Photos from the image-classification dataset "data" in the GitHub repository sarathpb/Lepidoptera-AI---Butterfly-vs-Moth-Binary-Classification. Its 2 classes are: butterfly, moth.

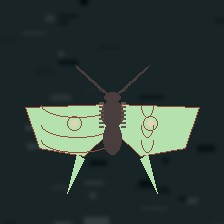
Label: moth

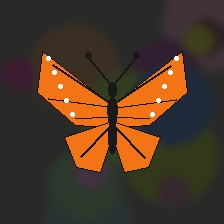
Label: butterfly

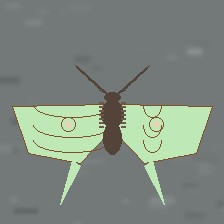
Label: moth

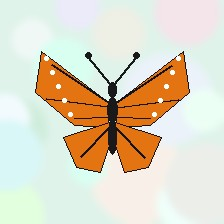
Label: butterfly
